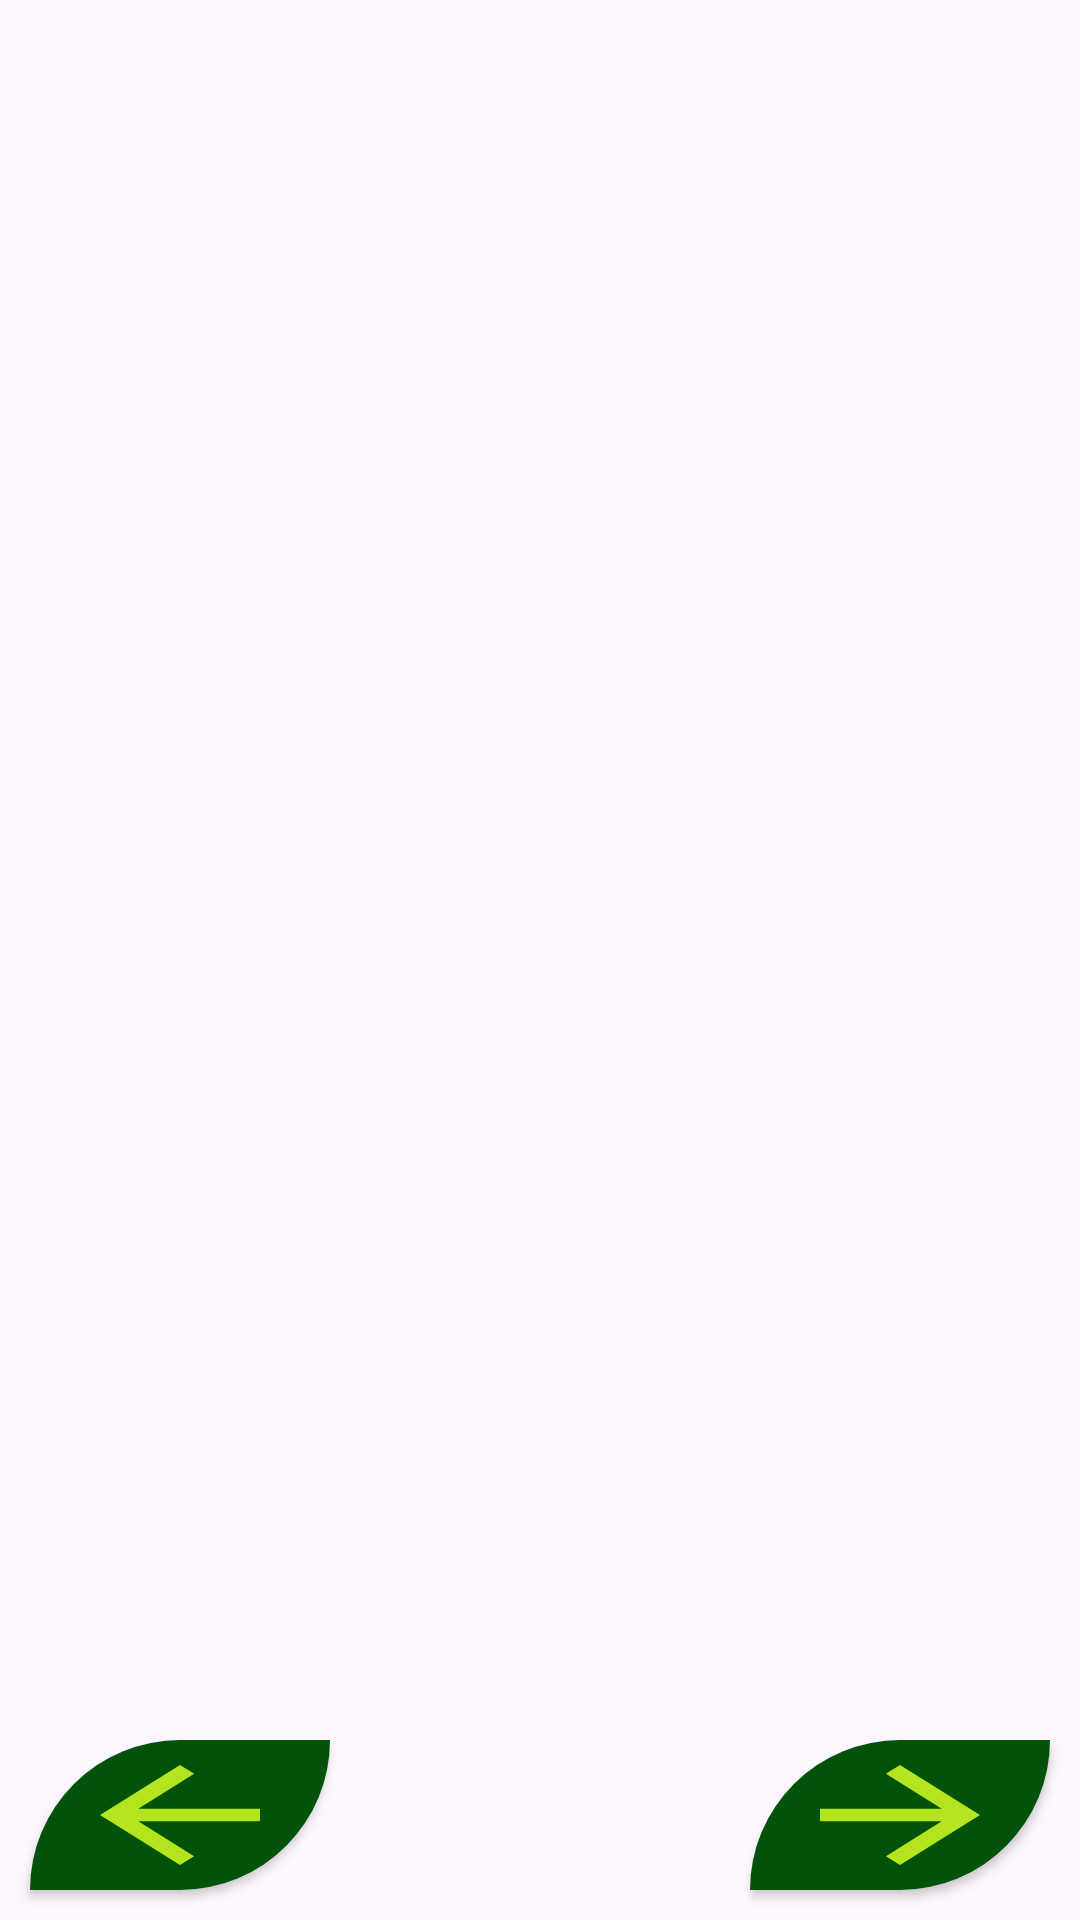

Layout XML and referenced resources for this Android screen:
<!-- AndroidManifest.xml: application theme Theme.DMProjectNew -->
<!-- res/layout/activity_answer.xml -->
<?xml version="1.0" encoding="utf-8"?>
<RelativeLayout
    xmlns:android="http://schemas.android.com/apk/res/android"
    android:layout_width="match_parent"
    android:layout_height="match_parent"
    android:id="@+id/answerBkg"
    android:background="@drawable/final_img_01">

    <androidx.appcompat.widget.AppCompatButton
        android:layout_width="100dp"
        android:layout_height="wrap_content"
        android:layout_alignParentStart="true"
        android:layout_alignParentBottom="true"
        android:layout_margin="10dp"
        android:id="@+id/btnBack"
        android:textColor="#B4E41D"
        android:background="@drawable/button_style_backward">
    </androidx.appcompat.widget.AppCompatButton>

    <androidx.appcompat.widget.AppCompatButton
        android:layout_width="100dp"
        android:layout_height="wrap_content"
        android:layout_alignParentEnd="true"
        android:layout_alignParentBottom="true"
        android:layout_margin="10dp"
        android:id="@+id/btnNext"
        android:background="@drawable/button_style_forward">
    </androidx.appcompat.widget.AppCompatButton>
</RelativeLayout>
<!-- resources referenced by this layout -->
<resources>
  <!-- drawable button_style_backward (drawable) -->
  <?xml version="1.0" encoding="utf-8"?>
  <layer-list xmlns:android="http://schemas.android.com/apk/res/android">
      <item>
          <rotate>
              <shape android:shape="rectangle">
                  <solid android:color="#015309"/>
                  <corners android:topLeftRadius="1500dp"
                      android:bottomRightRadius="1500dp"/>
              </shape>
          </rotate>
      </item>
      <item android:drawable="@drawable/move_backward_icon" android:gravity="center"/>
  </layer-list>
  <!-- drawable button_style_forward (drawable) -->
  <?xml version="1.0" encoding="utf-8"?>
  <layer-list xmlns:android="http://schemas.android.com/apk/res/android">
      <item>
          <shape android:shape="rectangle">
              <solid android:color="#015309"/>
              <corners android:topLeftRadius="2000dp"
                  android:bottomRightRadius="2000dp"/>
          </shape>
      </item>
      <item android:drawable="@drawable/move_forward_icon" android:gravity="center"/>
  </layer-list>
  <style name="Theme.DMProjectNew" parent="Base.Theme.DMProjectNew" />
  <!-- drawable move_backward_icon (drawable) -->
  <vector android:autoMirrored="true" android:height="50dp"
      android:viewportHeight="24"
      android:viewportWidth="24" android:width="80dp" xmlns:android="http://schemas.android.com/apk/res/android">
      <path android:fillColor="#B4E41D" android:pathData="M20,11H7.83l5.59,-5.59L12,4l-8,8 8,8 1.41,-1.41L7.83,13H20v-2z"/>
  </vector>
  <!-- drawable move_forward_icon (drawable) -->
  <vector android:autoMirrored="true" android:height="50dp" android:viewportHeight="24"
      android:viewportWidth="24" android:width="80dp" xmlns:android="http://schemas.android.com/apk/res/android">
      <path android:fillColor="#B4E41D" android:pathData="M12,4l-1.41,1.41L16.17,11H4v2h12.17l-5.58,5.59L12,20l8,-8z"/>
  </vector>
  <style name="Base.Theme.DMProjectNew" parent="Theme.Material3.DayNight.NoActionBar">
          
          
      </style>
</resources>
